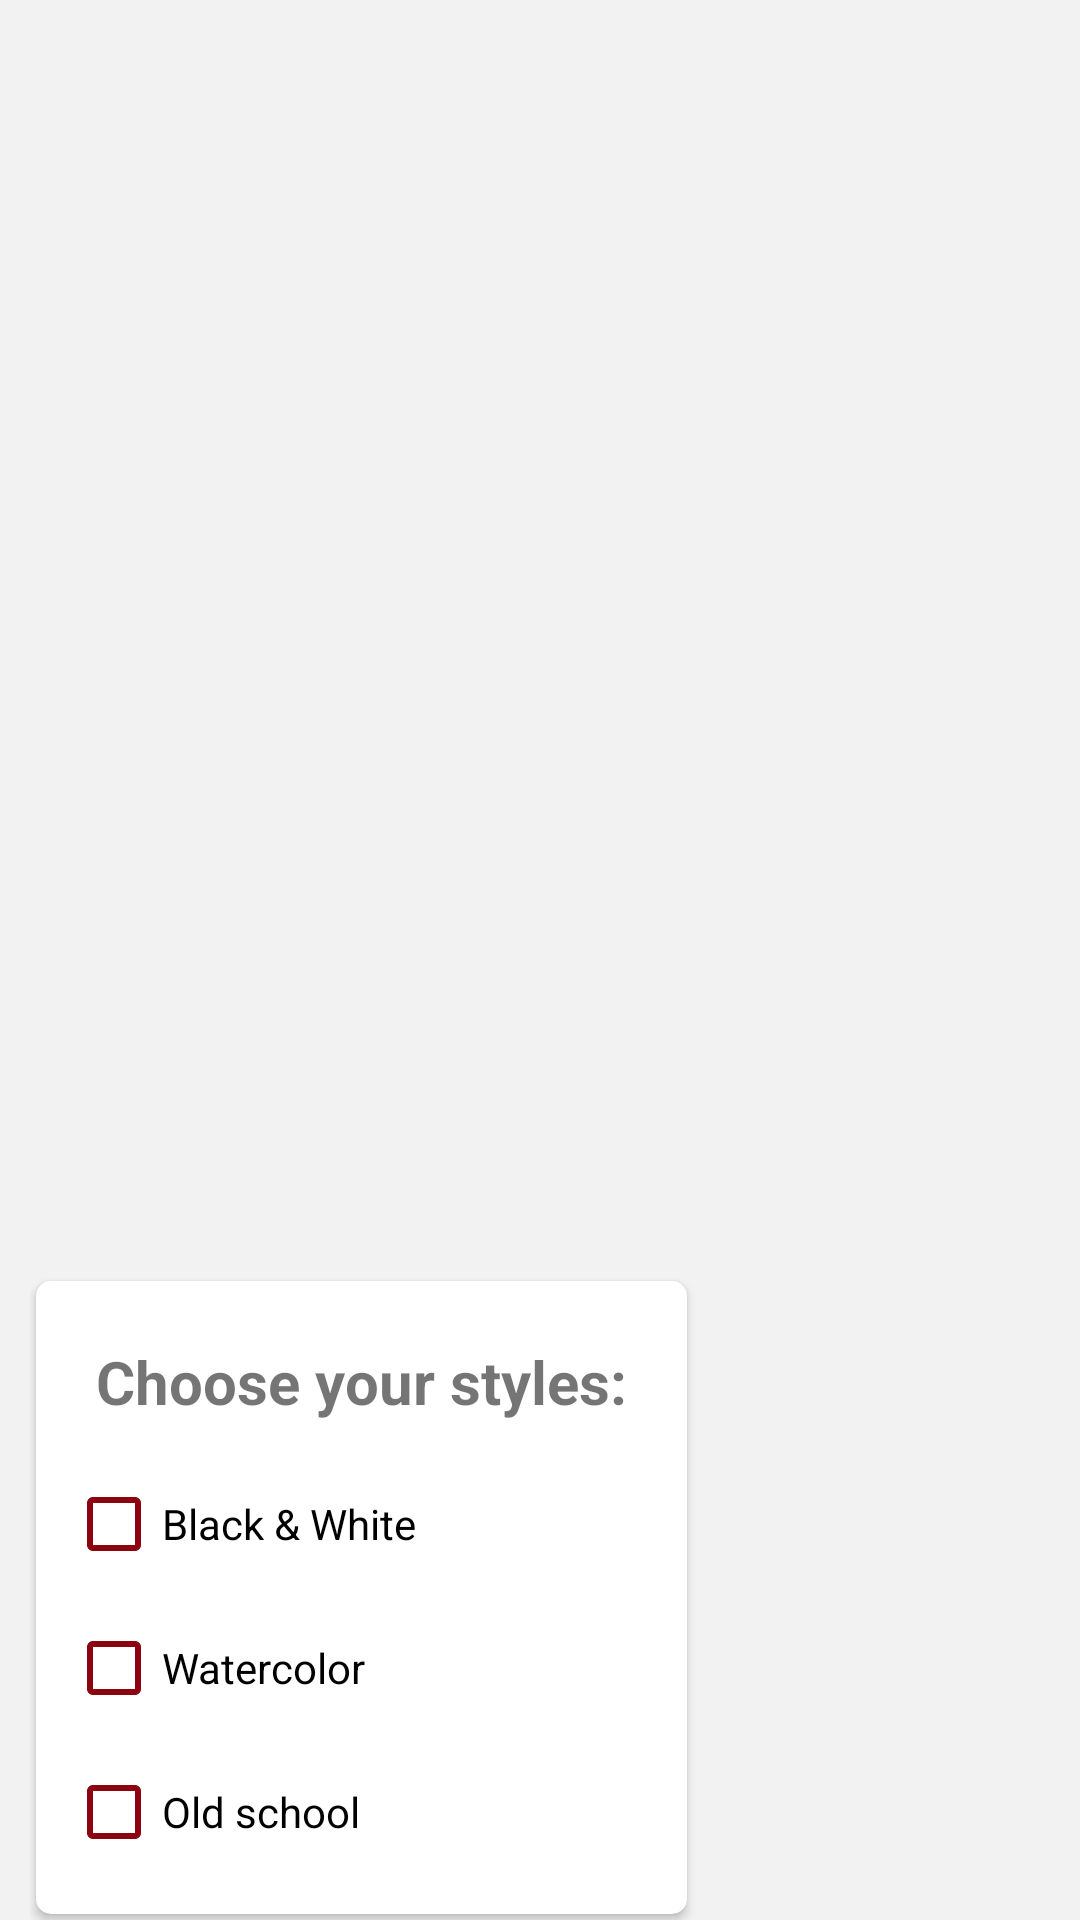

This screen was rendered from an Android layout file. Write that file and the resources it references.
<!-- AndroidManifest.xml: application theme Theme.MyTattooArtist -->
<!-- res/layout/popup_window_styles.xml -->
<?xml version="1.0" encoding="utf-8"?>
<LinearLayout xmlns:android="http://schemas.android.com/apk/res/android"
    xmlns:app="http://schemas.android.com/apk/res-auto"
    android:id="@+id/listContainer"
    android:layout_width="wrap_content"
    android:layout_height="wrap_content"
    android:gravity="bottom"
    android:paddingLeft="10dp"
    android:paddingRight="10dp">

    <androidx.cardview.widget.CardView
        android:layout_width="wrap_content"
        android:layout_height="wrap_content"
        android:layout_margin="2dp"
        android:elevation="16dp"
        app:cardCornerRadius="5dp">

        <LinearLayout
            android:id="@+id/styleList"
            android:layout_width="wrap_content"
            android:layout_height="match_parent"
            android:orientation="vertical"
            android:padding="10dp">

            <TextView
                android:id="@+id/titleText"
                android:layout_width="wrap_content"
                android:layout_height="wrap_content"
                android:layout_gravity="center"
                android:padding="10dp"
                android:text="@string/styleTitle"
                android:textSize="20sp"
                android:textStyle="bold" />

            <CheckBox
                android:id="@+id/cbBlackWhite"
                android:layout_width="wrap_content"
                android:layout_height="wrap_content"
                android:buttonTint="@color/burgundy"
                android:text="@string/black_white" />

            <CheckBox
                android:id="@+id/cbWaterColor"
                android:layout_width="wrap_content"
                android:layout_height="wrap_content"
                android:buttonTint="@color/burgundy"
                android:text="@string/watercolor" />

            <CheckBox
                android:id="@+id/cbOldSchool"
                android:layout_width="wrap_content"
                android:layout_height="wrap_content"
                android:buttonTint="@color/burgundy"
                android:text="@string/old_school" />

        </LinearLayout>

    </androidx.cardview.widget.CardView>
</LinearLayout>
<!-- resources referenced by this layout -->
<resources>
  <color name="burgundy">#8C0410</color>
  <string name="black_white">Black &amp; White</string>
  <string name="old_school">Old school</string>
  <string name="styleTitle">Choose your styles:</string>
  <string name="watercolor">Watercolor</string>
  <style name="Theme.MyTattooArtist" parent="Theme.MaterialComponents.DayNight.DarkActionBar">
          
          <item name="colorPrimary">@color/gray</item>
          <item name="colorPrimaryVariant">@color/burgundy</item>
          <item name="colorOnPrimary">@color/gray</item>
          
          <item name="colorSecondary">@color/burgundy</item>
          <item name="colorSecondaryVariant">@color/gray</item>
          <item name="colorOnSecondary">@color/white</item>
          
          <item name="android:statusBarColor" tools:targetApi="l">?attr/colorPrimaryVariant</item>
          <item name="android:navigationBarColor">@color/gray</item>
          <item name="android:windowBackground">@color/light_gray</item>
          <item name="android:textColorPrimary">@color/light_gray</item>
          
      </style>
  <color name="gray">#404040</color>
  <color name="white">#FFFFFFFF</color>
  <color name="light_gray">#F2F2F2</color>
</resources>
